Run: headless pygame with SDL's dummy video driver; simulated clock (each Clock.tick advances the game by its frame time, no real sleeping); random seed 0; keys injected as events and as key.get_pressed() state; no mouse input.
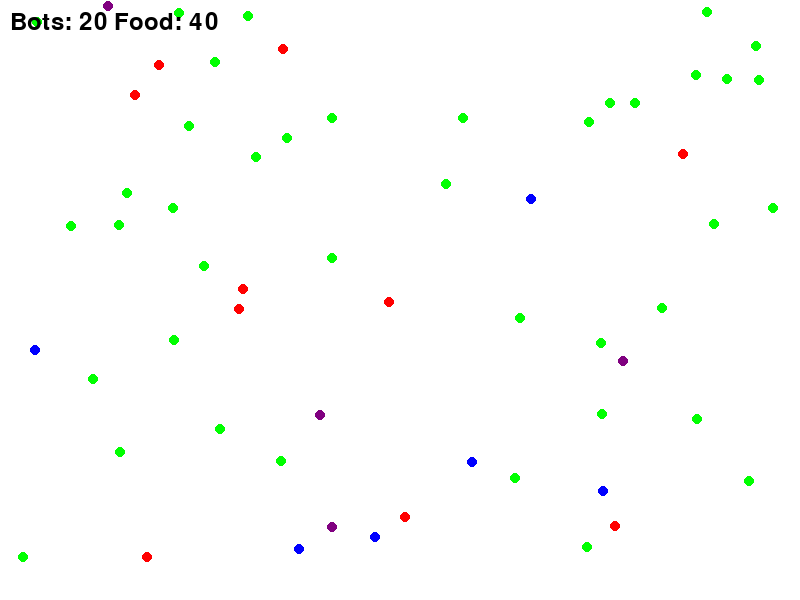
Frame 1 of 4 · flips 1–60 · no input
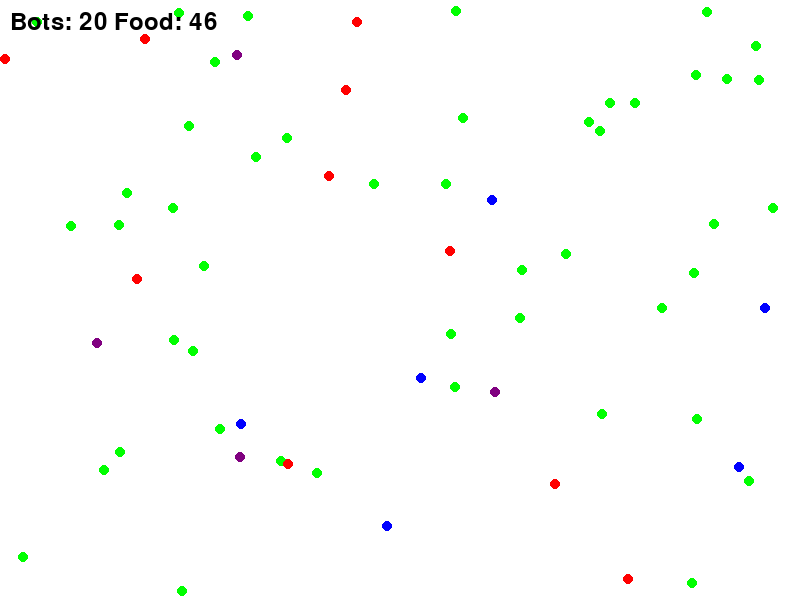
Frame 2 of 4 · flips 61–180 · tapped SPACE, RETURN · held RIGHT (→), D
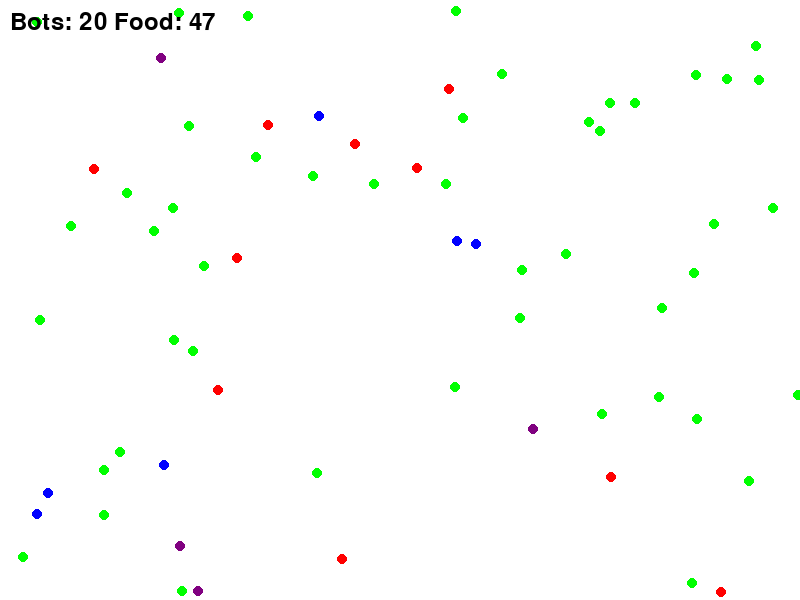
Frame 3 of 4 · flips 181–300 · held DOWN (↓), S
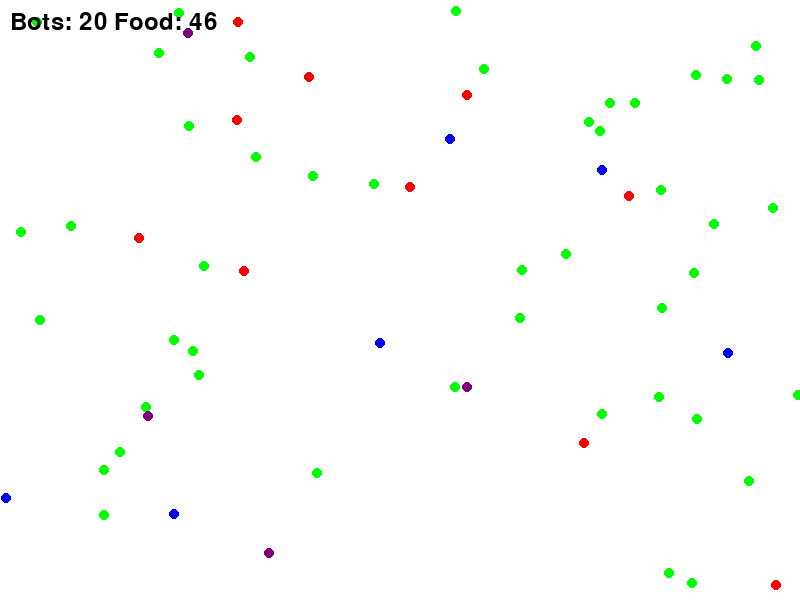
Frame 4 of 4 · flips 301–420 · held LEFT (←), A, UP (↑), W

The pygame program that drew these frames:

import random
import pygame
import math


pygame.init()

WIDTH, HEIGHT = 800, 600
NUM_BOTS = 20
INITIAL_ENERGY = 50
FOOD_RADIUS = 5 
BOT_RADIUS = 5
REPRODUCTION_THRESHOLD = 100
MOVEMENT_COST = 0.01
FOOD_SPAWN_RATE = 0.1


WHITE = (255, 255, 255)
GREEN = (0, 255, 0)
RED = (255, 0, 0)
BLUE = (0, 0, 255)
PURPLE = (128, 0, 128)

class Bot:
    def __init__(self, x, y, food_specialization):
        self.x = x
        self.y = y
        self.food_specialization = food_specialization  # 0: herbivore, 1: carnivore, 0.5: omnivore
        self.energy = INITIAL_ENERGY
        self.alive = True
        self.direction = random.uniform(0, 2 * math.pi)
        self.speed = random.uniform(1, 3)
        
    def move(self):
        if self.alive:
            # Random direction changes
            self.direction += random.uniform(-0.5, 0.5)
            
            # Move in current direction
            self.x += math.cos(self.direction) * self.speed
            self.y += math.sin(self.direction) * self.speed
            
            # Wrap around screen edges
            self.x = self.x % WIDTH
            self.y = self.y % HEIGHT
            
            # Energy cost based on speed
            self.energy -= MOVEMENT_COST * self.speed
            
            if self.energy <= 0:
                self.die()

    def eat(self, food_amount, food_type):
        if not self.alive:
            return False
            
        # Dietary preferences affect energy gained
        efficiency = 1.0
        if self.food_specialization == 0:  # Herbivore
            efficiency = 1.0 if food_type == "plant" else 0.2
        elif self.food_specialization == 1:  # Carnivore
            efficiency = 1.0 if food_type == "meat" else 0.2
        else:  # Omnivore
            efficiency = 0.7  # Balanced diet
            
        self.energy += food_amount * efficiency
        return True

    def reproduce(self):
        if self.energy > REPRODUCTION_THRESHOLD:
            # Create offspring with possible mutations
            child = Bot(self.x, self.y, self.food_specialization)
            
            # Mutations
            if random.random() < 0.1:  # 10% mutation chance
                child.food_specialization = random.choice([0, 0.5, 1])
            if random.random() < 0.1:
                child.speed = max(0.5, min(5, self.speed + random.uniform(-0.5, 0.5)))
                
            self.energy /= 2  # Parent loses half energy
            child.energy = self.energy  # Child gets half energy
            
            return child
        return None

    def die(self):
        self.alive = False

class Food:
    def __init__(self, x, y, food_type="plant"):
        self.x = x
        self.y = y
        self.food_type = food_type
        self.amount = random.randint(10, 20)
        self.color = GREEN if food_type == "plant" else RED

def main():
    screen = pygame.display.set_mode((WIDTH, HEIGHT))
    pygame.display.set_caption("Evolution Simulation")
    clock = pygame.time.Clock()
    
    # Initialize populations
    bots = [Bot(random.randint(0, WIDTH), random.randint(0, HEIGHT), 
                random.choice([0, 0.5, 1])) for _ in range(NUM_BOTS)]
    foods = [Food(random.randint(0, WIDTH), random.randint(0, HEIGHT)) 
             for _ in range(NUM_BOTS * 2)]
    
    running = True
    while running:
        for event in pygame.event.get():
            if event.type == pygame.QUIT:
                running = False

        screen.fill(WHITE)
        
        # Spawn new food
        if random.random() < FOOD_SPAWN_RATE:
            foods.append(Food(random.randint(0, WIDTH), random.randint(0, HEIGHT)))
        
        # Update and draw food
        for food in foods[:]:
            pygame.draw.circle(screen, food.color, (int(food.x), int(food.y)), FOOD_RADIUS)

        # Update and draw bots
        new_bots = []
        for bot in bots[:]:
            if bot.alive:
                # Movement
                bot.move()
                
                # Feeding
                for food in foods[:]:
                    distance = math.hypot(bot.x - food.x, bot.y - food.y)
                    if distance < BOT_RADIUS + FOOD_RADIUS:
                        if bot.eat(food.amount, food.food_type):
                            foods.remove(food)
                            break
                
                # Reproduction
                child = bot.reproduce()
                if child:
                    new_bots.append(child)
                
                # Draw bot
                color = RED if bot.food_specialization == 1 else (
                    BLUE if bot.food_specialization == 0 else PURPLE)
                pygame.draw.circle(screen, color, (int(bot.x), int(bot.y)), BOT_RADIUS)
        
        # Add new bots and remove dead ones
        bots.extend(new_bots)
        bots = [bot for bot in bots if bot.alive and bot.energy > 0]
        
        # Display stats
        font = pygame.font.Font(None, 36)
        stats = f"Bots: {len(bots)} Food: {len(foods)}"
        text = font.render(stats, True, (0, 0, 0))
        screen.blit(text, (10, 10))
        
        pygame.display.flip()
        clock.tick(60)

    pygame.quit()

if __name__ == "__main__":
    main()
